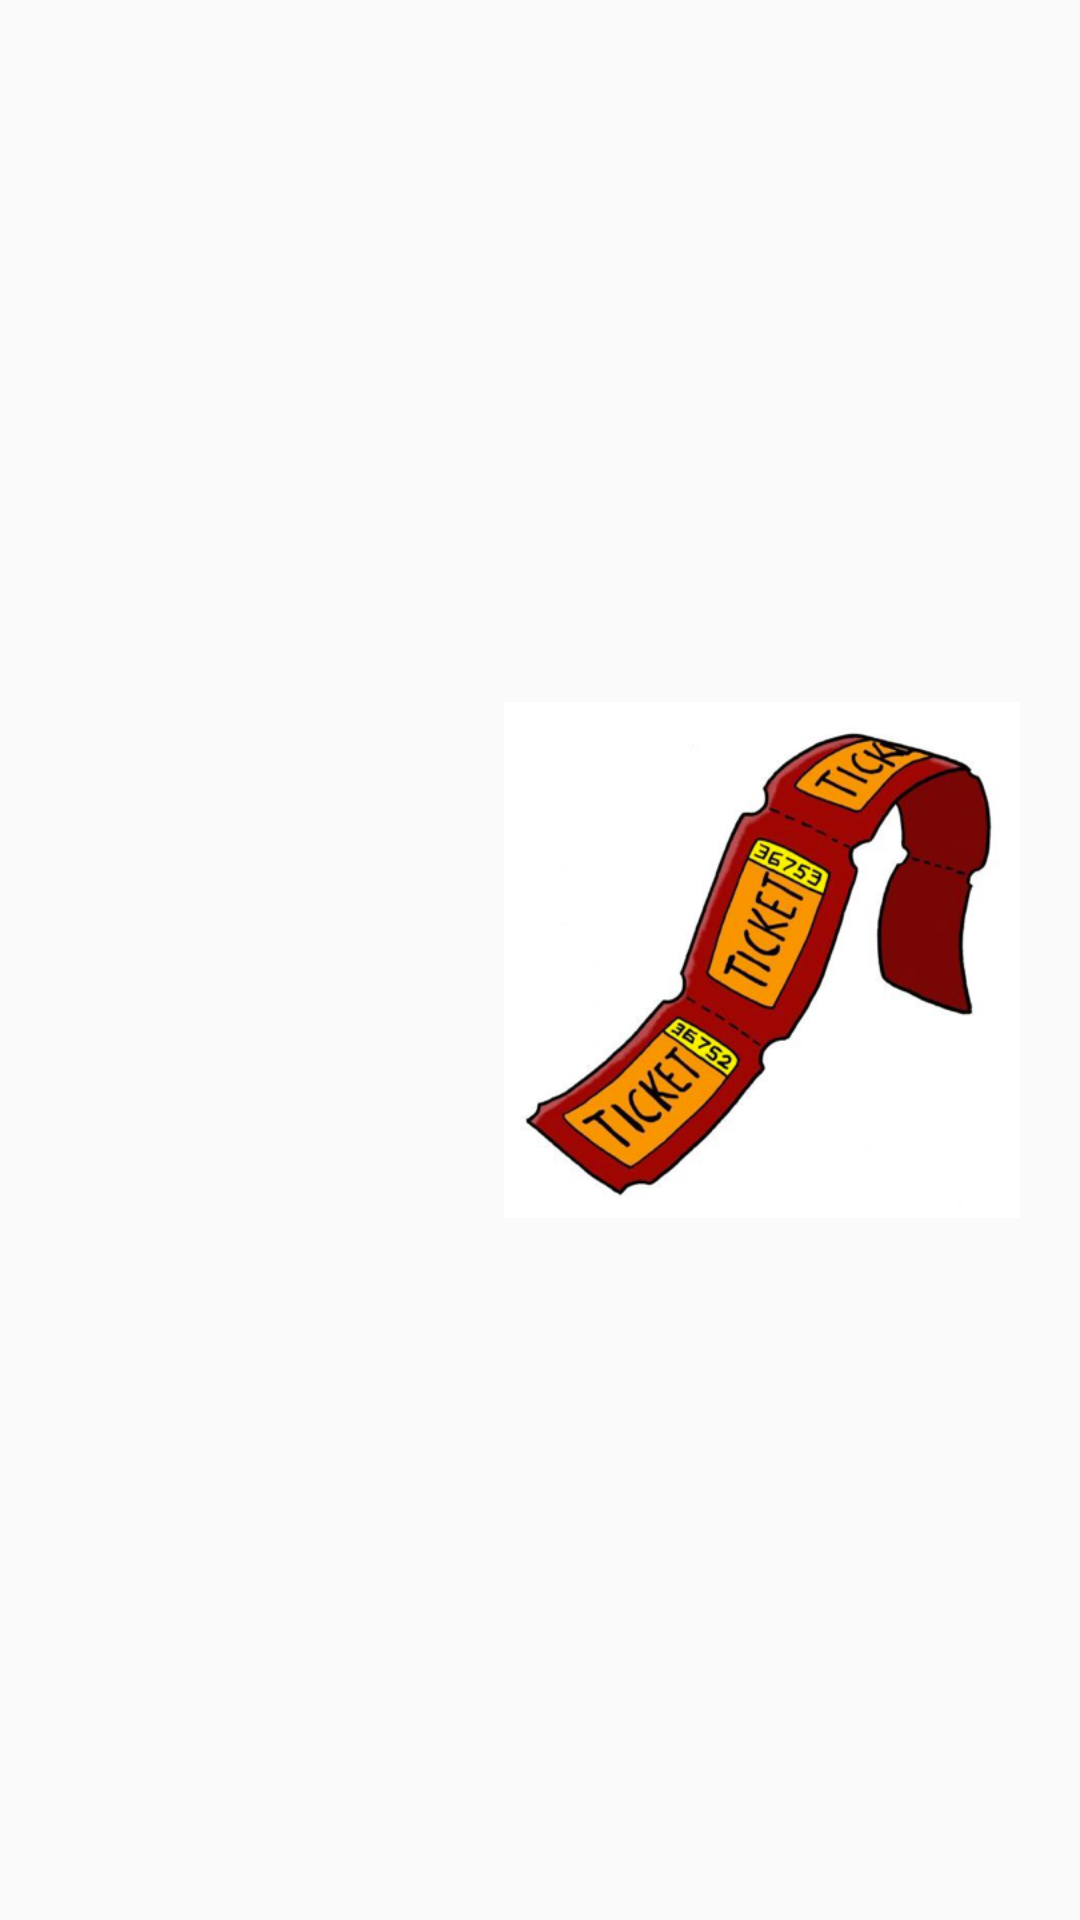

The Android layout XML behind this screen, and the referenced resources:
<!-- AndroidManifest.xml: application theme AppTheme -->
<!-- res/layout/dashboard_pager_item.xml -->
<?xml version="1.0" encoding="utf-8"?>
<androidx.constraintlayout.widget.ConstraintLayout
    xmlns:android="http://schemas.android.com/apk/res/android"
    xmlns:app="http://schemas.android.com/apk/res-auto"
    xmlns:tools="http://schemas.android.com/tools"
    android:layout_width="match_parent"
    android:layout_height="match_parent">

    <LinearLayout
        android:id="@+id/linearLayout3"
        android:layout_width="match_parent"
        android:layout_height="wrap_content"
        android:layout_marginLeft="20dp"
        android:layout_marginRight="20dp"
        android:orientation="horizontal"
        app:layout_constraintBottom_toBottomOf="parent"
        app:layout_constraintEnd_toEndOf="parent"
        app:layout_constraintStart_toStartOf="parent"
        app:layout_constraintTop_toTopOf="parent">

        <LinearLayout
            android:layout_width="match_parent"
            android:layout_height="wrap_content"
            android:layout_weight="2"
            android:orientation="vertical">

            <TextView
                android:id="@+id/title_dashboard_pager"
                android:layout_width="match_parent"
                android:layout_height="wrap_content"
                android:layout_marginLeft="10dp"
                android:layout_marginRight="10dp"
                android:layout_marginBottom="25dp"
                android:fontFamily="@font/proxima_nova_semibold"
                android:gravity="left"
                android:textColor="#000"
                android:textSize="20dp" />

            <TextView
                android:id="@+id/subtitle_dashboard_pager"
                android:layout_width="match_parent"
                android:layout_height="wrap_content"
                android:layout_marginLeft="10dp"
                android:layout_marginRight="10dp"
                android:fontFamily="@font/proxima_nova_regular"
                android:gravity="left"
                android:textColor="#000"
                android:textSize="17dp" />
        </LinearLayout>

        <ImageView
            android:id="@+id/image_dashboard_pager"
            android:layout_width="wrap_content"
            android:layout_height="wrap_content"
            android:layout_weight="1"
            android:src="@mipmap/tickect_dashboard_image" />
    </LinearLayout>

</androidx.constraintlayout.widget.ConstraintLayout>
<!-- resources referenced by this layout -->
<resources>
  <!-- mipmap tickect_dashboard_image: png bitmap (mipmap-hdpi, 139518 bytes) -->
  <style name="AppTheme" parent="Theme.AppCompat.Light.DarkActionBar">
          
          <item name="android:textAlignment" tools:targetApi="jelly_bean_mr1">center</item>
          <item name="android:titleTextStyle">@style/TextViewPrimaryStyle</item>
          <item name="android:gravity">center</item>
          <item name="colorPrimary">@color/colorPrimary</item>
          <item name="colorPrimaryDark">@color/colorPrimary</item>
          <item name="colorAccent">@color/colorSecundary</item>
  
          <item name="android:windowDisablePreview">false</item>
  
  
          <item name="android:windowIsTranslucent">false</item>
       </style>
  <style name="TextViewPrimaryStyle">
          <item name="android:textColor">#FFF</item>
          <item name="android:textSize">16dp</item>
          <item name="android:gravity">center</item>
          <item name="android:fontFamily">proxima_nova_regular</item>
      </style>
  <color name="colorPrimary">#A30505</color>
  <color name="colorSecundary">#e6c747</color>
</resources>
